Run: headless pygame with SDL's dummy video driver; simulated clock (each Clock.tick advances the game by its frame time, no real sleeping); random seed 0; keys injected as events and as key.get_pressed() state; mouse plan: one left click at the window centre at the start of phase 2, then a move to the lower-right quarter at the start of phase 3.
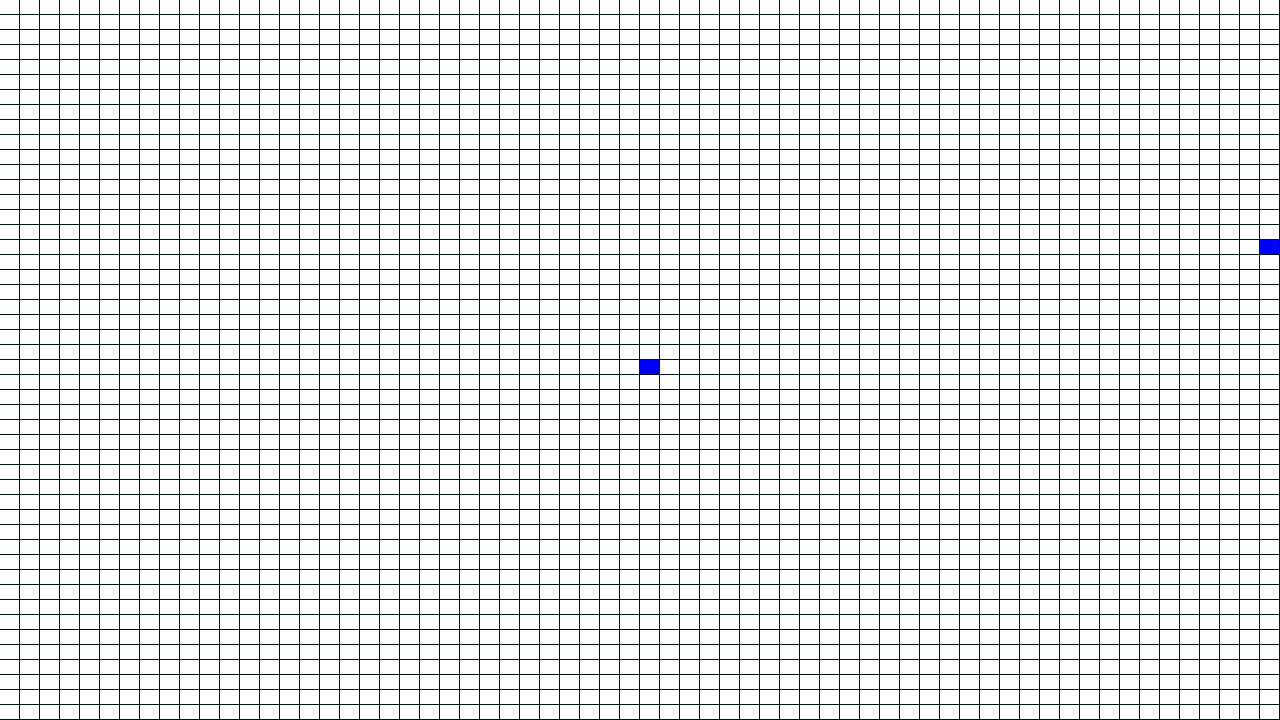
Frame 1 of 4 · flips 1–60 · no input
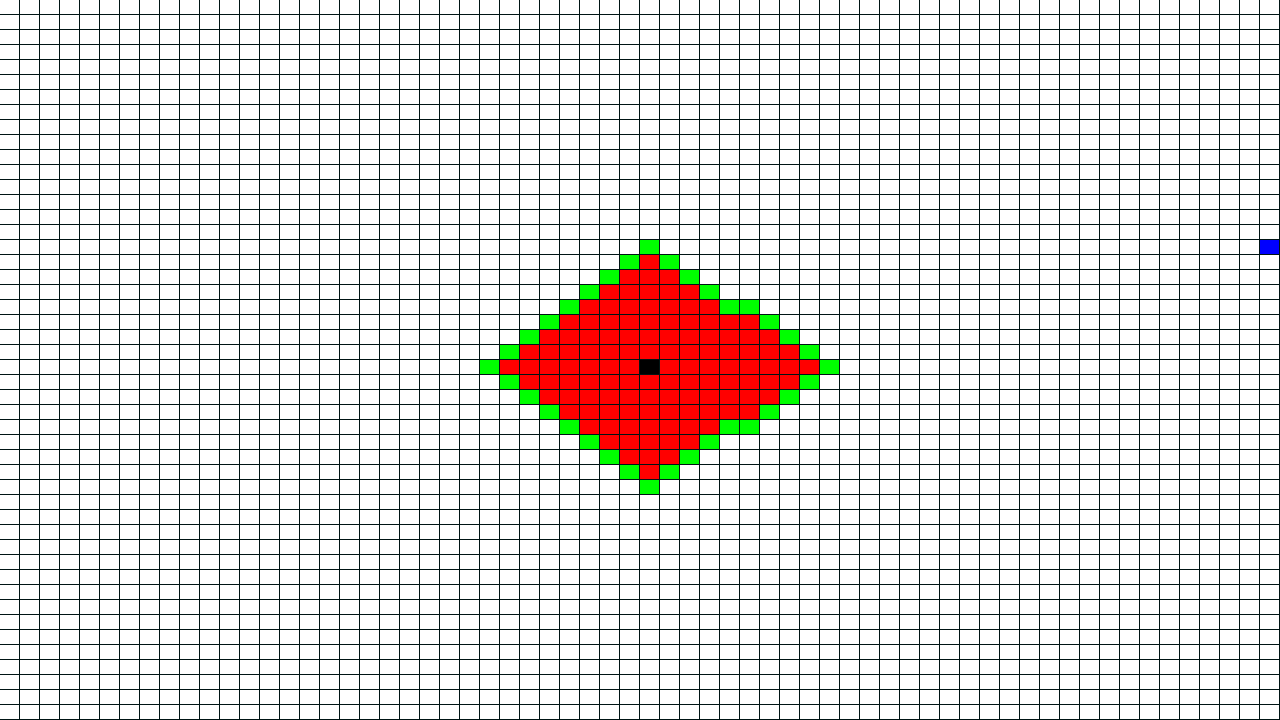
Frame 2 of 4 · flips 61–180 · clicked the window centre · tapped SPACE, RETURN · held RIGHT (→), D
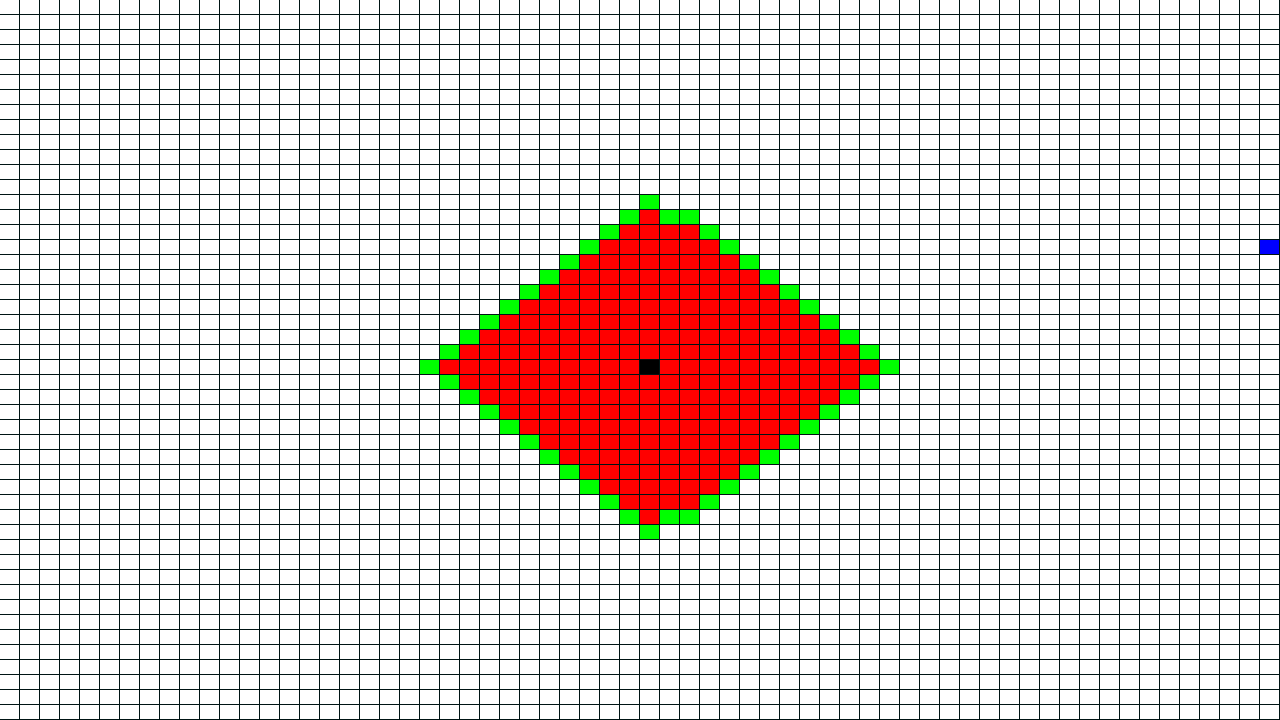
Frame 3 of 4 · flips 181–300 · moved the mouse to the lower-right quarter · held DOWN (↓), S
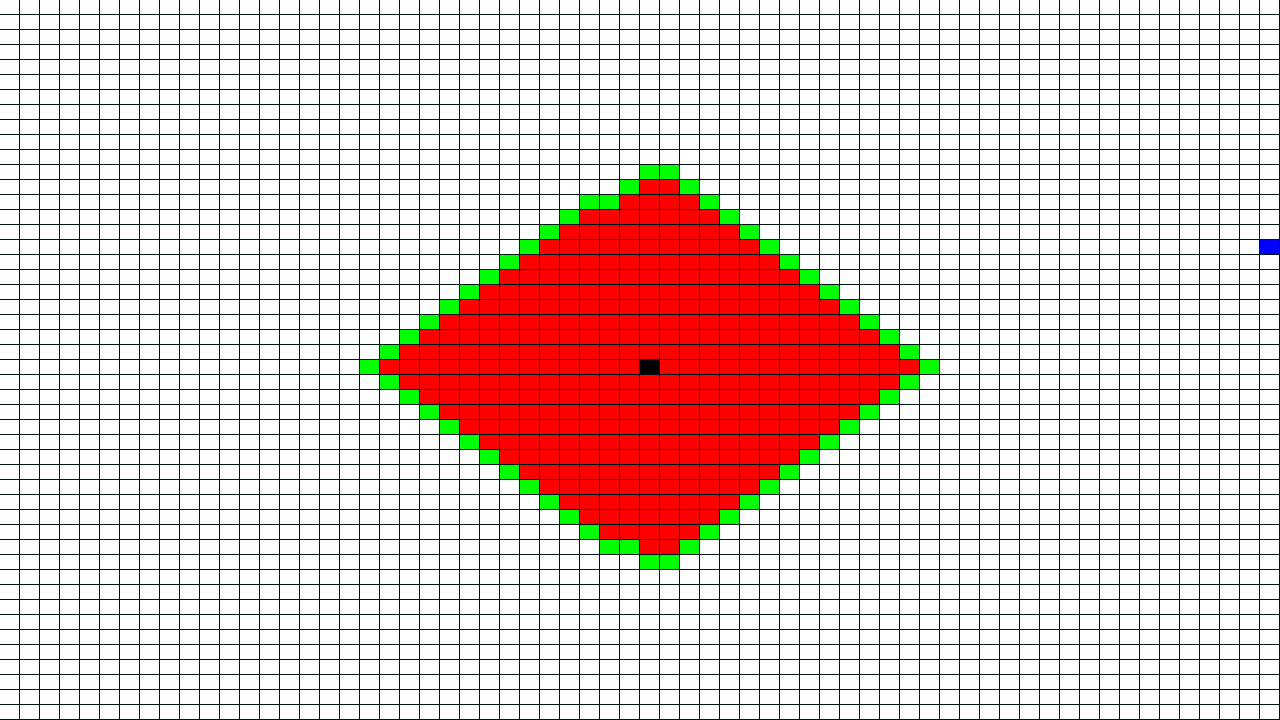
Frame 4 of 4 · flips 301–420 · held LEFT (←), A, UP (↑), W

The pygame program that drew these frames:

import pygame, sys, random, math
from collections import deque

WHITE = 255, 255, 255
BLACK = 0, 0, 0
LIGHT_BLUE = 189, 201, 225
DARK_BLUE = 0, 0, 255
RED = 255, 0, 0
GREEN = 0, 255, 0

size = (width, height) = 1280, 720
pygame.init()

win = pygame.display.set_mode(size)
pygame.display.set_caption('Breadth First Search')
clock = pygame.time.Clock()

cols, rows = 64, 48

w = width//cols
h = height//rows

grid = []
queue, visited = deque(), []
path = []

class Spot:
    def __init__(self, i, j):
        self.x, self.y = i, j
        self.f, self.g, self.h = 0, 0, 0
        self.neighbors = []
        self.prev = None
        self.wall = False
        self.visited = False
        # if random.randint(0, 100) < 20:
        #     self.wall = True
        
    def show(self, win, col):
        if self.wall == True:
            col = (0, 0, 0)
        pygame.draw.rect(win, col, (self.x*w, self.y*h, w-1, h-1))
    
    def add_neighbors(self, grid):
        if self.x < cols - 1:
            self.neighbors.append(grid[self.x+1][self.y])
        if self.x > 0:
            self.neighbors.append(grid[self.x-1][self.y])
        if self.y < rows - 1:
            self.neighbors.append(grid[self.x][self.y+1])
        if self.y > 0:
            self.neighbors.append(grid[self.x][self.y-1])
        #Add Diagonals
        # if self.x < cols - 1 and self.y < rows - 1:
        #     self.neighbors.append(grid[self.x+1][self.y+1])
        # if self.x < cols - 1 and self.y > 0:
        #     self.neighbors.append(grid[self.x+1][self.y-1])
        # if self.x > 0 and self.y < rows - 1:
        #     self.neighbors.append(grid[self.x-1][self.y+1])
        # if self.x > 0 and self.y > 0:
        #     self.neighbors.append(grid[self.x-1][self.y-1])


def clickWall(pos, state):
    i = pos[0] // w
    j = pos[1] // h
    grid[i][j].wall = state

def place(pos):
    i = pos[0] // w
    j = pos[1] // h
    return w, h

for i in range(cols):
    arr = []
    for j in range(rows):
        arr.append(Spot(i, j))
    grid.append(arr)

for i in range(cols):
    for j in range(rows):
        grid[i][j].add_neighbors(grid)

    
start = grid[cols//2][rows//2]
end = grid[cols-1][rows - cols//2]
start.wall = False
end.wall = False

queue.append(start)
start.visited = True

def main():
    flag = False
    noflag = True
    startflag = False

    while True:
        for event in pygame.event.get():
            if event.type == pygame.QUIT:
                pygame.quit()
                sys.exit()
            if event.type == pygame.MOUSEBUTTONDOWN:  # If they press the mouse (any button)
                if event.button in (1, 3):  # And it's a left or right click
                    clickWall(pygame.mouse.get_pos(), event.button==1)  # Click a wall with either (True as a left click or False as not a left click (a right click)
            if event.type == pygame.MOUSEMOTION:
                # event.buttons is a tuple of (x, y, z) e.g. (1, 0, 0) if they're holding a button, x = left click, y = middle and z = right click
                if event.buttons[0] or event.buttons[2]:  # If they're holding left or right click while dragging the mouse
                    clickWall(pygame.mouse.get_pos(), event.buttons[0])  # if the left click is being held, send True, else False (Right click)
            if event.type == pygame.KEYDOWN and event.key == pygame.K_RETURN:
                    startflag = True

        if startflag:
            if len(queue) > 0:
                current = queue.popleft()
                if current == end:
                    temp = current
                    while temp.prev:
                        path.append(temp.prev)
                        temp = temp.prev 
                    if not flag:
                        flag = True
                        print("Solution found")
                    elif flag:
                        continue
                if flag == False:
                    for i in current.neighbors:
                        if not i.visited and not i.wall:
                            i.visited = True
                            i.prev = current
                            queue.append(i)
            else:
                if noflag and not flag:
                    print("There was no solution")
                    noflag = False
                else:
                    continue


        win.fill((0, 20, 20))
        for i in range(cols):
            for j in range(rows):
                spot = grid[i][j]
                spot.show(win, WHITE)
                if spot in path:
                    spot.show(win, LIGHT_BLUE)
                elif spot.visited:
                    spot.show(win, RED)
                if spot in queue:
                    spot.show(win, GREEN)
                if spot == start:
                    spot.show(win, DARK_BLUE)
                if spot == end:
                    spot.show(win, DARK_BLUE)
                
                
        pygame.display.flip()


main()
